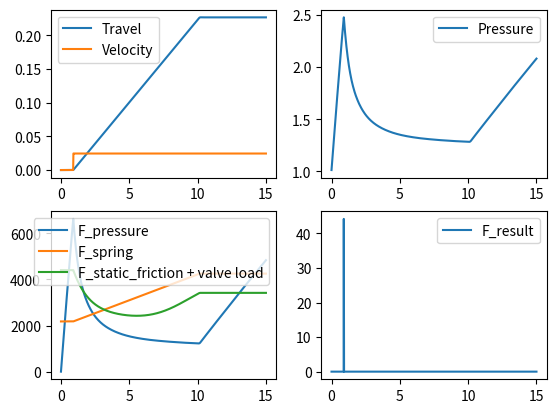

Write Python code to recreate this figure.
import math
import numpy as np
from scipy.integrate import solve_ivp
import matplotlib.pyplot as plt
from pprint import pprint

# V5 - use dp/dt formula from SPB_Polytechnic, Donskoy
# remove force from differential equation

# Initial physical data
# Constants
P_atm = 101_325  # Pa
R = 286.69  # J/kg*K, for air, R = R_air / M_air
c_p = 1010  # J/kg*K, ???
c_v = c_p - R  # ???
x_t_valve = 0.5
gamma_air = 1.4
rho_0 = 1000  # kg/m3
delta_p_0 = 100_000  # Pa
pi = math.pi

# Variables
# General data
T_in = 20 + 273  # K
P_supply = 4.0 * 100_000  # Pa
P_in = P_supply + P_atm  # Pa
kv_total = 0.05 / 3600  # m^3/s
rho_in = P_in / (R * T_in)
# Calculated pneumatic valve values
delta_p_max = x_t_valve * gamma_air * P_in / 1.4  # Pa

# Actuator data
act_model = "VT240 S06"
torque_da = 1508  # N*m, @ P_in
torque_spring_start = 664.8  # N*m
torque_spring_end = 492.6  # N*m
total_volume = 11.40 / 1000  # m3
act_weight = 77.76  # kg

# Valve data
valve_torque_bto = 330  # N*m

# Advanced data - calculated actuator values
alfa = 2.89  # invariant of rack & pinion piston actuator, alfa = piston_diameter / lever_length
piston_diameter = math.pow((4 * alfa * torque_da / pi / P_supply), 1/3)  # m
piston_surface = pi * math.pow(piston_diameter, 2) / 4  # m2
lever_length = torque_da / P_supply / piston_surface
dead_volume = total_volume * 0.1
full_stroke = (total_volume - dead_volume) / piston_surface
spring_force_relaxed = torque_spring_end / full_stroke
spring_force_comp_factor = (torque_spring_start - torque_spring_end) / full_stroke / lever_length
friction_force = spring_force_relaxed * 0.2
M = act_weight * 0.3
torque_air_start = torque_da - torque_spring_end  # N*m
torque_air_end = torque_da - torque_spring_start  # N*m

print(f"""
    {piston_diameter=},
    {piston_surface=},
    {lever_length=},
    {dead_volume=},
    {full_stroke=},
    {spring_force_relaxed=},
    {spring_force_comp_factor=},
    {friction_force=},
    {M=},
    {torque_air_start=},
    {torque_air_end=};
""")

# Calculated values
# piston_diameter = piston_diameter
# V_extra = dead_volume # m3
x_01 = dead_volume / piston_surface
xf = full_stroke  # m
S = piston_surface
k = gamma_air


def get_relative_valve_torque(rel_travel):
    x_r = rel_travel
    f_x = 1 - 3.83*x_r + 13.65*x_r**2 - 28.39*x_r**3 + 33.51*x_r**4 - 19.53*x_r**5 + 4.34*x_r**6
    return f_x


def ds_dt(t, y):
    x, v, p = y

    relative_travel = x / xf
    valve_torque_factor = get_relative_valve_torque(relative_travel)
    valve_current_torque = valve_torque_bto * valve_torque_factor
    F_valve = valve_current_torque / lever_length

    F_static_friction = friction_force + F_valve
    F_spring = spring_force_relaxed + spring_force_comp_factor * x
    F_pressure = (p - P_atm) * S
    F_pressure__spring = F_pressure - F_spring
    F_diff = abs(F_pressure__spring) - F_static_friction
    if F_diff > 0:
        F_result = math.copysign(1, F_pressure__spring) * F_diff
    else:
        F_result = 0

    if x < 0:
        x = 0
        v = max(0, v)

    if x >= xf:
        x = xf
        dxdt = 0
        v = 0
        dvdt = 0
    else:
        dxdt = v
        dvdt = F_result / M

    dpdt = math.copysign(1, (P_in - p)) * kv_total * k * math.sqrt(
        R*T_in*0.005*(abs(P_in**2 - p**2))
    ) / (S * (x + x_01)) - k * p * v / (x + x_01)

    return [dxdt, dvdt, dpdt]


def work_hit_max(t, y, *args):
    return (y[0] - xf) + (y[2] - P_in)


work_hit_max.terminal = True

# Initial ODE data
x0 = 0
v0 = 0
p0 = P_atm

y0 = [x0, v0, p0]
t0 = 0
t_final = 15
ts = np.linspace(t0, t_final, 10000)
events = [work_hit_max, ]

sol = solve_ivp(ds_dt, [t0, t_final], y0, method='BDF', t_eval=ts, events=events)

# RK23 - not bad
# Radau - Runge-Kutta error controlled - good result
# BDF - seems to be a bit slower than Radau
# LSODA - good result

x1 = sol.y[0]
v1 = sol.y[1]
p1 = sol.y[2]
p1_bar = [x/100_000 for x in p1]


time_to_fill = sol.t[-1]
print("Time to fill", time_to_fill)

# fig, (ax1, ax2) = plt.subplots(1, 2)
fig, ((ax1, ax2), (ax3, ax4)) = plt.subplots(2, 2)
ax1.plot(sol.t, x1, label="Travel")
ax1.plot(sol.t, v1, label="Velocity")
ax1.legend()

ax2.plot(sol.t, p1_bar, label="Pressure")
ax2.legend()

f_pressure = np.array(p1)
f_result = np.array(p1)
f_spring = np.array(p1)
f_static_friction = np.array(p1)

for i, p in enumerate(p1):
    x = x1[i]
    relative_travel = x / xf
    valve_torque_factor = get_relative_valve_torque(relative_travel)
    valve_current_torque = valve_torque_bto * valve_torque_factor
    F_valve = valve_current_torque / lever_length

    F_static_friction = friction_force + F_valve
    f_static_friction[i] = F_static_friction
    F_spring = spring_force_relaxed + spring_force_comp_factor * x
    f_spring[i] = F_spring
    F_pressure = (p - P_atm) * S
    f_pressure[i] = F_pressure
    F_pressure__spring = F_pressure - F_spring
    F_diff = abs(F_pressure__spring) - F_static_friction
    if F_diff > 0:
        F_result = math.copysign(1, F_pressure__spring) * F_diff
    else:
        F_result = 0
    f_result[i] = F_result

ax3.plot(sol.t, f_pressure, label="F_pressure")
ax3.plot(sol.t, f_spring, label="F_spring")
ax3.plot(sol.t, f_static_friction, label="F_static_friction + valve load")
ax3.legend()

ax4.plot(sol.t, f_result, label="F_result")
ax4.legend()

plt.show()
